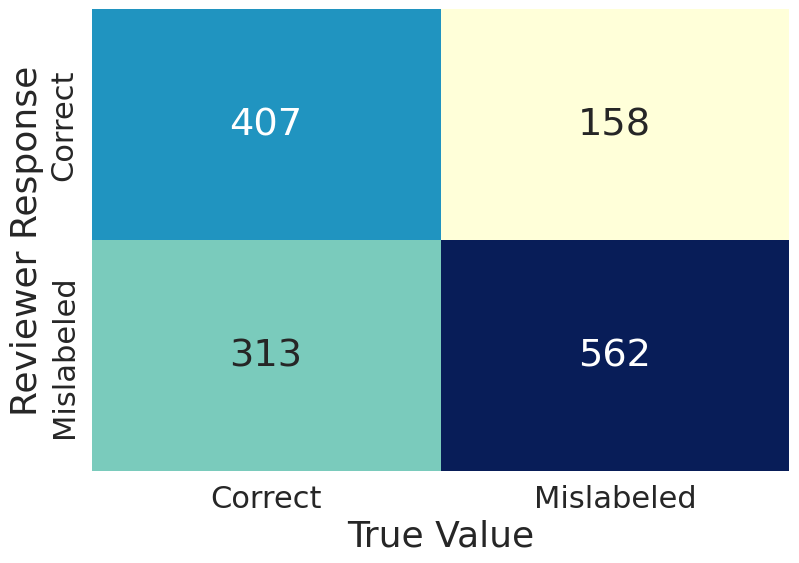

The matplotlib source for this figure: (Note: this script raises an exception after producing the figure.)
#Author: Gentry Atkinson
# [redacted]
#Data: 02 January, 2021
#Produce several confusion matrix based on the TSAR test results
#Hurray! First code file of the new year

import matplotlib.pyplot as plt
import seaborn

#credit to https://onestopdataanalysis.com/confusion-matrix-python/ for a handy func
def plot_confusion_matrix(data, labels, output_filename):
    """Plot confusion matrix using heatmap.

    Args:
        data (list of list): List of lists with confusion matrix data.
        labels (list): Labels which will be plotted across x and y axis.
        output_filename (str): Path to output file.

    """
    seaborn.set(color_codes=True)
    plt.figure(1, figsize=(9, 6))

    plt.rc('font', size=32)
    plt.rcParams["axes.labelsize"] = 26

    plt.title("")

    seaborn.set(font_scale=2.3)
    ax = seaborn.heatmap(data, annot=True, cmap="YlGnBu", cbar=False, fmt='g')

    ax.set_xticklabels(labels, fontsize=22)
    ax.set_yticklabels(labels, fontsize=22)

    ax.set(ylabel="Reviewer Response", xlabel="True Value")

    #plt.legend()

    plt.savefig(output_filename, bbox_inches='tight', dpi=300)
    plt.close()

if __name__ == "__main__":
    test = [[1., 2.], [3., 4.]]
    total_ind_responses = [[407, 158], [313, 562]]
    total_vote__responses = [[30,5],[18,43]]
    deep_ind_responses = [[286, 105],[194,375]]
    deep_vote_responses =[[23, 3], [9,29]]
    sup_ind_responses = [[160, 50], [80,190]]
    sup_vote_responses = [[14, 1], [2, 15]]
    unsup_ind_responses = [[126, 55], [114, 185]]
    unsup_vote_responses = [[9,2], [7, 14]]

    labels = ["Correct", "Mislabeled"]
    plot_confusion_matrix(total_ind_responses, labels, "imgs/matrixes/total_ind_matrix.pdf")
    plot_confusion_matrix(total_vote__responses, labels, "imgs/matrixes/total_vote_matrix.pdf")
    plot_confusion_matrix(deep_ind_responses, labels, "imgs/matrixes/deep_ind_matrix.pdf")
    plot_confusion_matrix(deep_vote_responses, labels, "imgs/matrixes/deep_vote_matrix.pdf")
    plot_confusion_matrix(sup_ind_responses, labels, "imgs/matrixes/sup_ind_matrix.pdf")
    plot_confusion_matrix(sup_vote_responses, labels, "imgs/matrixes/sup_vote_matrix.pdf")
    plot_confusion_matrix(unsup_ind_responses, labels, "imgs/matrixes/unsup_ind_matrix.pdf")
    plot_confusion_matrix(unsup_vote_responses, labels, "imgs/matrixes/unsup_vote_matrix.pdf")
